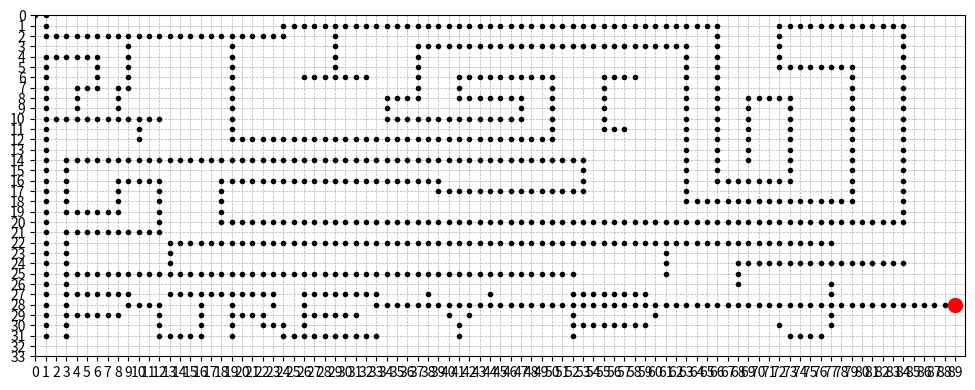

This figure's Python source:
import matplotlib.pyplot as plt
import numpy as np

# 定义地图数据
map1 = [
    "*#############################",

    "########***************#*****#",

    "#********#############*#*###*#",

    "###*#########**********#*###*#",

    "#***#################**#*###*#",

    "##**#################**#***#*#",

    "##**#####**###***##*#**#####*#",

    "##**#################**#####*#",

    "############*#**#####****###*#",

    "#####################***####*#",

    "#****#######****#####***####*#",

    "###################*#***####*#",

    "#######**********####***####*#",

    "#####################***####*#",

    "#*****************###***####*#",

    "#*###################**#####*#",

    "#*#**#********#######****###*#",

    "#*##*#*######*****###*######*#",

    "#*##*#*##############******#*#",

    "#**#*#*#####################*#",

    "####*#***********************#",

    "#****#########################",

    "#*###*********************####",

    "#*############################",

    "#*#####################******#",

    "#*****************############",

    "#*############################",

    "#***#***#***######**##########",

    "#*#**######*******************",

    "#**#*##*#**###*#####*#########",

    "#*##*###*#########**####*#####",

    "#*##**##****#############*####",

    "##############################",
]


map2 = [
    "##############################",

    "*###***#***######*######**####",

    "*####***#########***##########",

    "***##***#**##*###*############",

    "*##*#**####*******************",

    "***#****#**######***##########",

    "*#############################",

    "******************##*#########",

    "*###*###############*##*****##",

    "*###*###############*#########",

    "*###**********************####",

    "****##########################",

    "*#####**********************##",

    "***###########################",

    "*####################******###",

    "*############*****########*###",

    "*##*##*******#########***#*###",

    "*#######################*#*###",

    "******************######*#*###",

    "*#######################*#*###",

    "*##*##***********#######*#*###",

    "*##*##*###########*#####*#*###",

    "****##*####*****##*#####*#*###",

    "**####*####*######*#####*#*###",

    "**####*####**#**##*####**#*###",

    "**####*#####*#####*#######*###",

    "*#####*##**#*#***#**######*###",

    "*#####*#####*###########***###",

    "**####*#####*#################",

    "######*#####*********#########",

    "********######################",

    "*#######**************##****##",

    "*#############################"
]

map3 = [
    "##############################",

    "########**************##****##",

    "********#*####################",

    "#########*##*********#########",

    "**#######*####################",

    "#########*##############**####",

    "########***##****#*###########",

    "#**##########*##*#############",

    "##*########*#****######*######",

    "##*############**#############",

    "****#######******#############",

    "################*#*###########",

    "######***********#############",

    "##############################",

    "#*****************############",

    "#################*############",

    "##**##*******####*####**######",

    "##*##########*****############",

    "##*##################*****####",

    "#**###########################",

    "######**********************##",

    "#***##########################",

    "####**********************####",

    "##############################",

    "######################******##",

    "#****************#####*#######",

    "######################*##*####",

    "#**#*******#*#*##***#####*####",

    "###*###**##*******************",

    "#**###*#**###############*####",

    "#######**####*###***#####*####",

    "####*###***##*##########*#####",

    "##############################"
]

def valid(x, y):
    if y % 3 == 0:
        return map1[x][y // 3] == '*'
    elif y % 3 == 1:
        return map2[32 - x][y // 3] == '*'
    elif y % 3 == 2:
        return map3[x][y // 3] == '*'
    return False


# 创建一个空白画布
fig, ax = plt.subplots(figsize=(12, 12))  
ax.set_aspect('equal')
# 设置坐标范围
ax.set_xlim(0, 90)
ax.set_ylim(0, 33)
ax.invert_yaxis()  # 翻转 y 轴
# 设置刻度
ax.set_xticks(range(90))  # x 轴刻度从 0 到 90
ax.set_yticks(range(34))  # y 轴刻度从 0 到 33
# 添加网格线
ax.grid(True, which='both', linestyle='--', linewidth=0.5)
for i in range(33):
    for j in range(90):
        if valid(i, j) :
            if i == 28 and j == 89:  
                ax.plot(j, i, 'ro', markersize=10)  # 标红并增大点的大小
            else:
                ax.plot(j, i, 'k.')  # 绘制黑色点
plt.show()